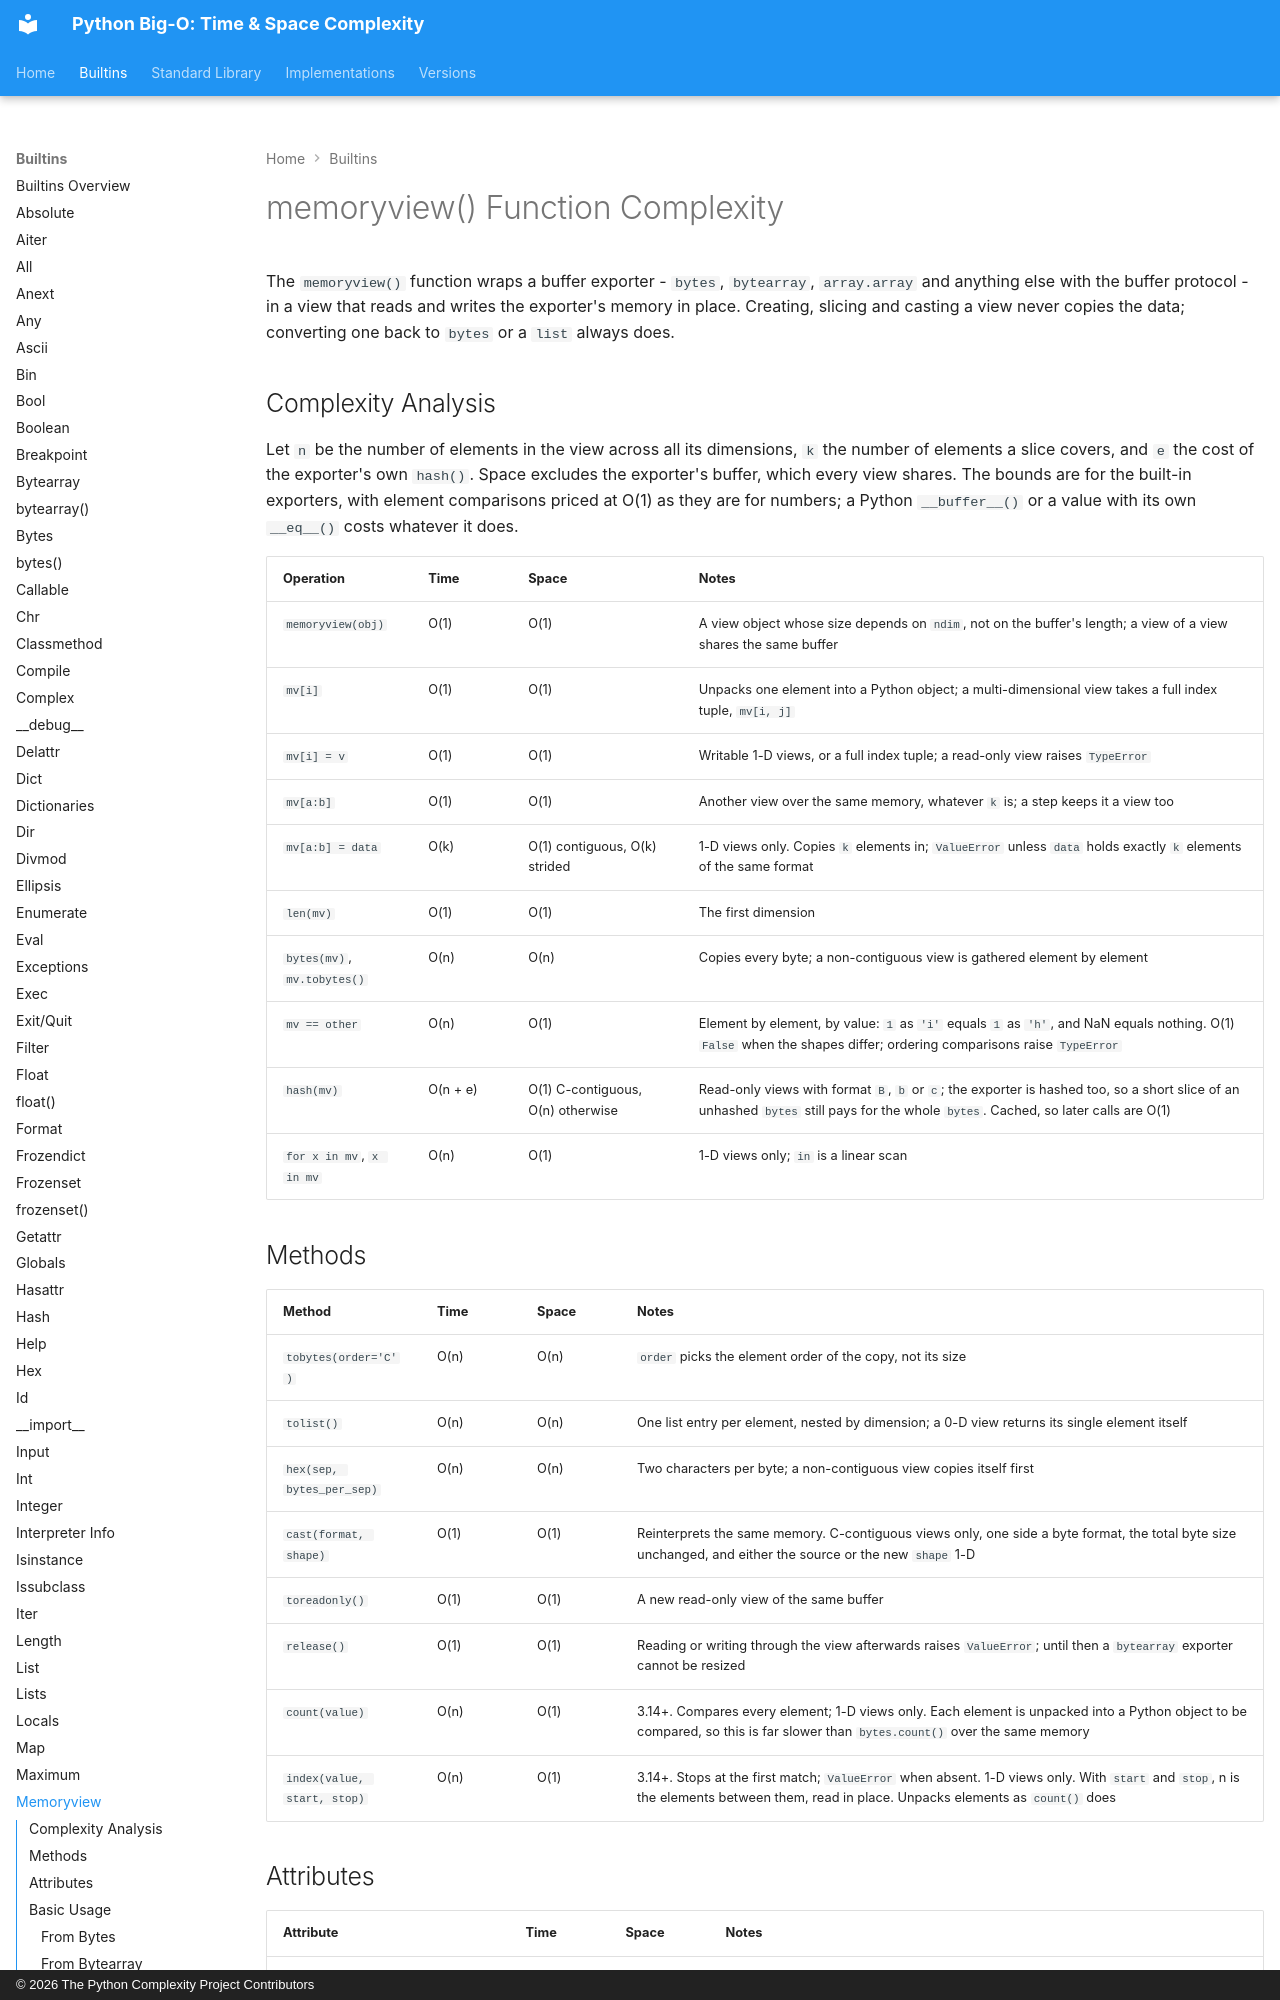

repository: heikkitoivonen/python-time-space-complexity · page: builtins/memoryview_func/index.html · generator: mkdocs · copyright: © 2026 The Python Complexity Project Contributors

# memoryview() Function Complexity

The `memoryview()` function wraps a buffer exporter - `bytes`, `bytearray`,
`array.array` and anything else with the buffer protocol - in a view that
reads and writes the exporter's memory in place. Creating, slicing and casting
a view never copies the data; converting one back to `bytes` or a `list`
always does.

## Complexity Analysis

Let `n` be the number of elements in the view across all its dimensions, `k`
the number of elements a slice covers, and `e` the cost of the exporter's own
`hash()`. Space excludes the exporter's buffer, which every view shares. The
bounds are for the built-in exporters, with element comparisons priced at
O(1) as they are for numbers; a Python `__buffer__()` or a value with its own
`__eq__()` costs whatever it does.

| Operation | Time | Space | Notes |
|-----------|------|-------|-------|
| `memoryview(obj)` | O(1) | O(1) | A view object whose size depends on `ndim`, not on the buffer's length; a view of a view shares the same buffer |
| `mv[i]` | O(1) | O(1) | Unpacks one element into a Python object; a multi-dimensional view takes a full index tuple, `mv[i, j]` |
| `mv[i] = v` | O(1) | O(1) | Writable 1-D views, or a full index tuple; a read-only view raises `TypeError` |
| `mv[a:b]` | O(1) | O(1) | Another view over the same memory, whatever `k` is; a step keeps it a view too |
| `mv[a:b] = data` | O(k) | O(1) contiguous, O(k) strided | 1-D views only. Copies `k` elements in; `ValueError` unless `data` holds exactly `k` elements of the same format |
| `len(mv)` | O(1) | O(1) | The first dimension |
| `bytes(mv)`, `mv.tobytes()` | O(n) | O(n) | Copies every byte; a non-contiguous view is gathered element by element |
| `mv == other` | O(n) | O(1) | Element by element, by value: `1` as `'i'` equals `1` as `'h'`, and NaN equals nothing. O(1) `False` when the shapes differ; ordering comparisons raise `TypeError` |
| `hash(mv)` | O(n + e) | O(1) C-contiguous, O(n) otherwise | Read-only views with format `B`, `b` or `c`; the exporter is hashed too, so a short slice of an unhashed `bytes` still pays for the whole `bytes`. Cached, so later calls are O(1) |
| `for x in mv`, `x in mv` | O(n) | O(1) | 1-D views only; `in` is a linear scan |
